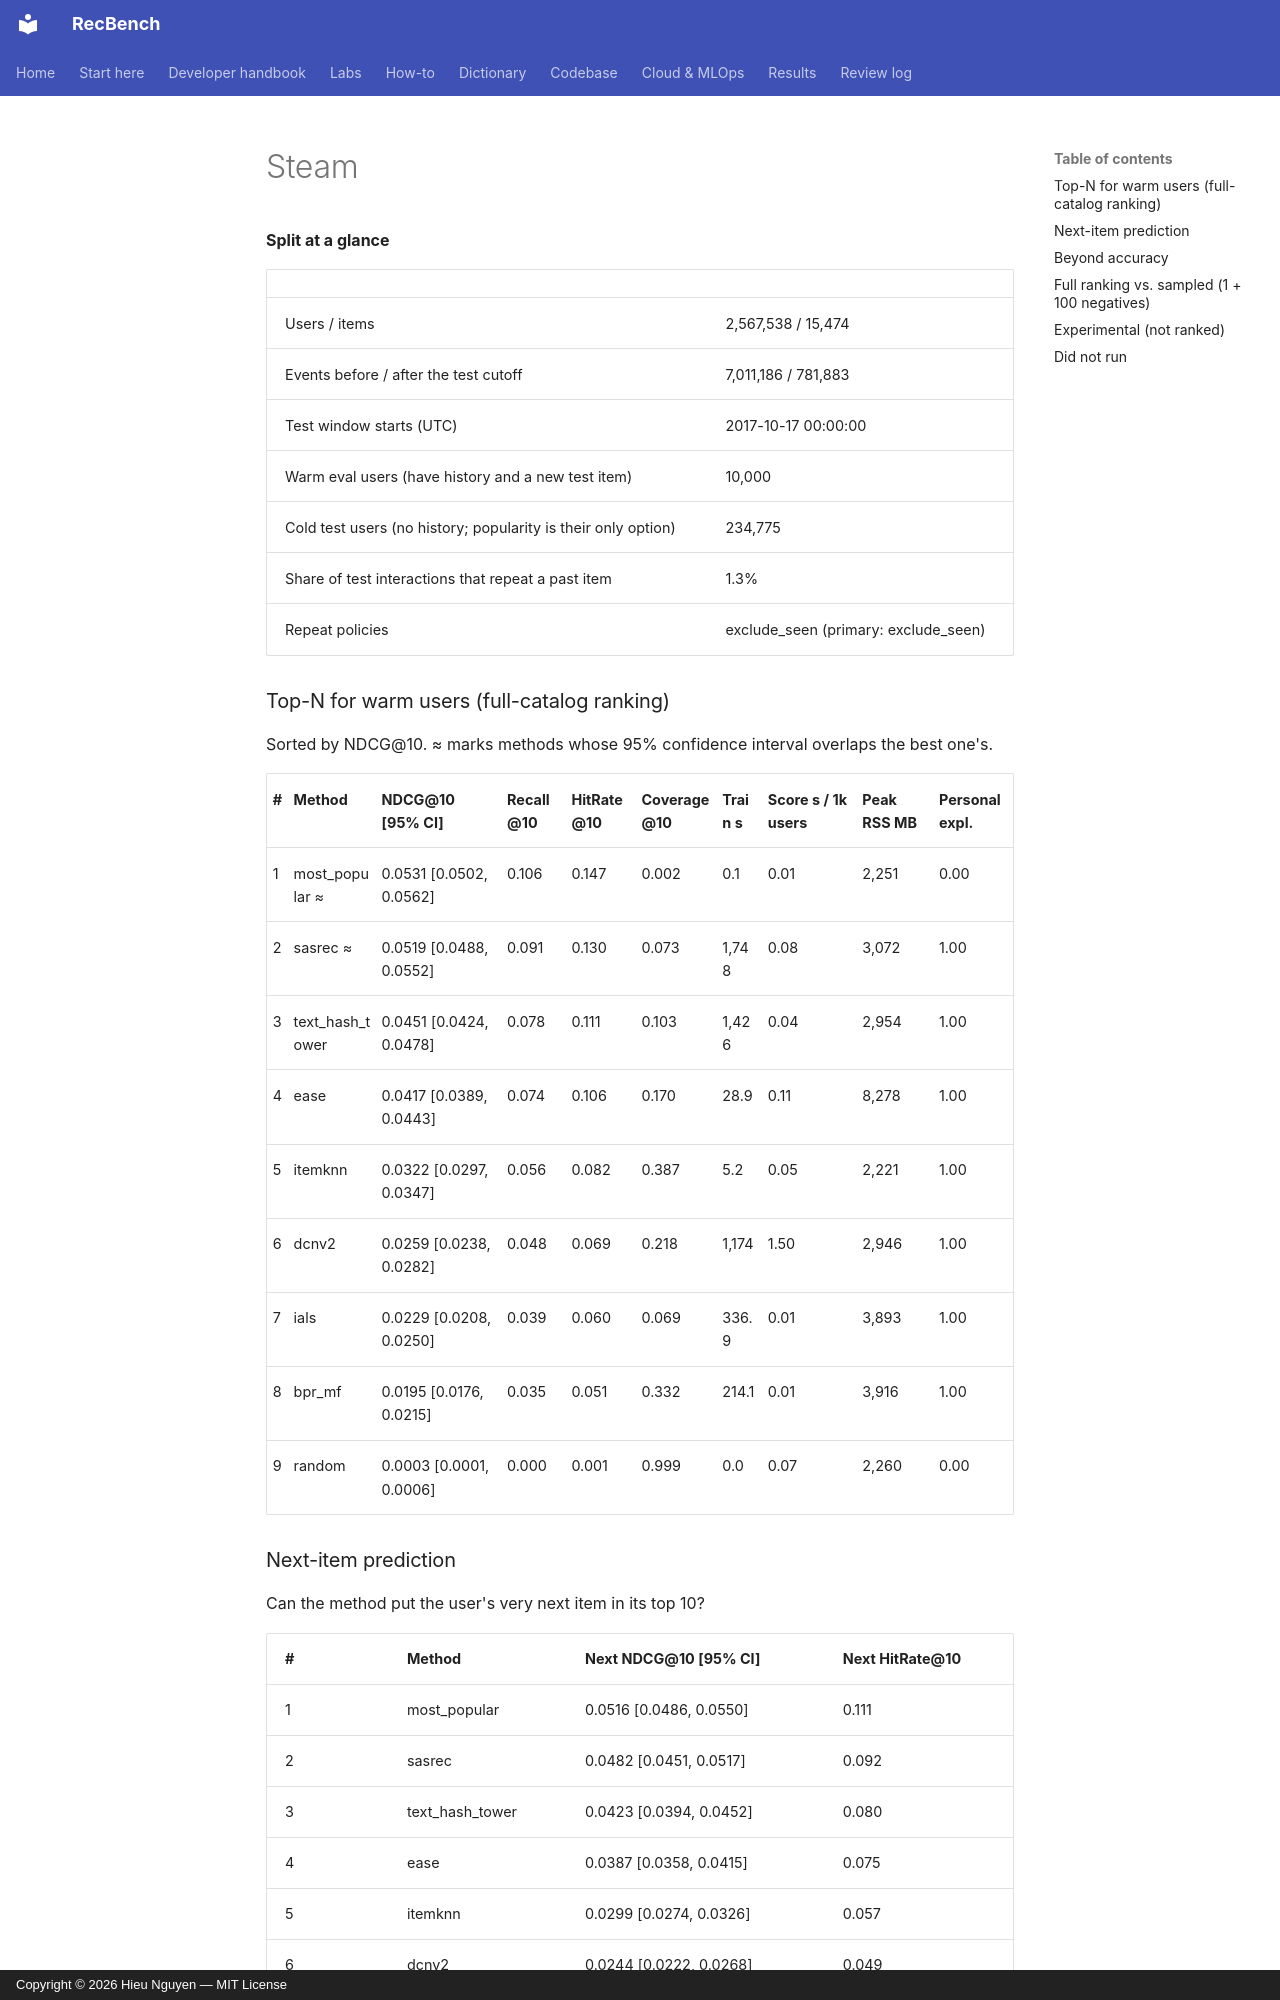

repository: trunghieu11/recbench · page: generated/leaderboards/full/steam/index.html · generator: mkdocs · copyright: Copyright © 2026 Hieu Nguyen — MIT License


**Split at a glance**

|  |  |
|---|---|
| Users / items | 2,567,538 / 15,474 |
| Events before / after the test cutoff | 7,011,186 / 781,883 |
| Test window starts (UTC) | 2017-10-17 00:00:00 |
| Warm eval users (have history and a new test item) | 10,000 |
| Cold test users (no history; popularity is their only option) | 234,775 |
| Share of test interactions that repeat a past item | 1.3% |
| Repeat policies | exclude_seen (primary: exclude_seen) |

### Top-N for warm users (full-catalog ranking)

Sorted by NDCG@10. ≈ marks methods whose 95% confidence interval overlaps the best one's.

| # | Method | NDCG@10 [95% CI] | Recall@10 | HitRate@10 | Coverage@10 | Train s | Score s / 1k users | Peak RSS MB | Personal expl. |
|---|---|---|---|---|---|---|---|---|---|
| 1 | most_popular ≈ | 0.0531 [0.0502, 0.0562] | 0.106 | 0.147 | 0.002 | 0.1 | 0.01 | 2,251 | 0.00 |
| 2 | sasrec ≈ | 0.0519 [0.0488, 0.0552] | 0.091 | 0.130 | 0.073 | 1,748 | 0.08 | 3,072 | 1.00 |
| 3 | text_hash_tower | 0.0451 [0.0424, 0.0478] | 0.078 | 0.111 | 0.103 | 1,426 | 0.04 | 2,954 | 1.00 |
| 4 | ease | 0.0417 [0.0389, 0.0443] | 0.074 | 0.106 | 0.170 | 28.9 | 0.11 | 8,278 | 1.00 |
| 5 | itemknn | 0.0322 [0.0297, 0.0347] | 0.056 | 0.082 | 0.387 | 5.2 | 0.05 | 2,221 | 1.00 |
| 6 | dcnv2 | 0.0259 [0.0238, 0.0282] | 0.048 | 0.069 | 0.218 | 1,174 | 1.50 | 2,946 | 1.00 |
| 7 | ials | 0.0229 [0.0208, 0.0250] | 0.039 | 0.060 | 0.069 | 336.9 | 0.01 | 3,893 | 1.00 |
| 8 | bpr_mf | 0.0195 [0.0176, 0.0215] | 0.035 | 0.051 | 0.332 | 214.1 | 0.01 | 3,916 | 1.00 |
| 9 | random | 0.0003 [0.0001, 0.0006] | 0.000 | 0.001 | 0.999 | 0.0 | 0.07 | 2,260 | 0.00 |
